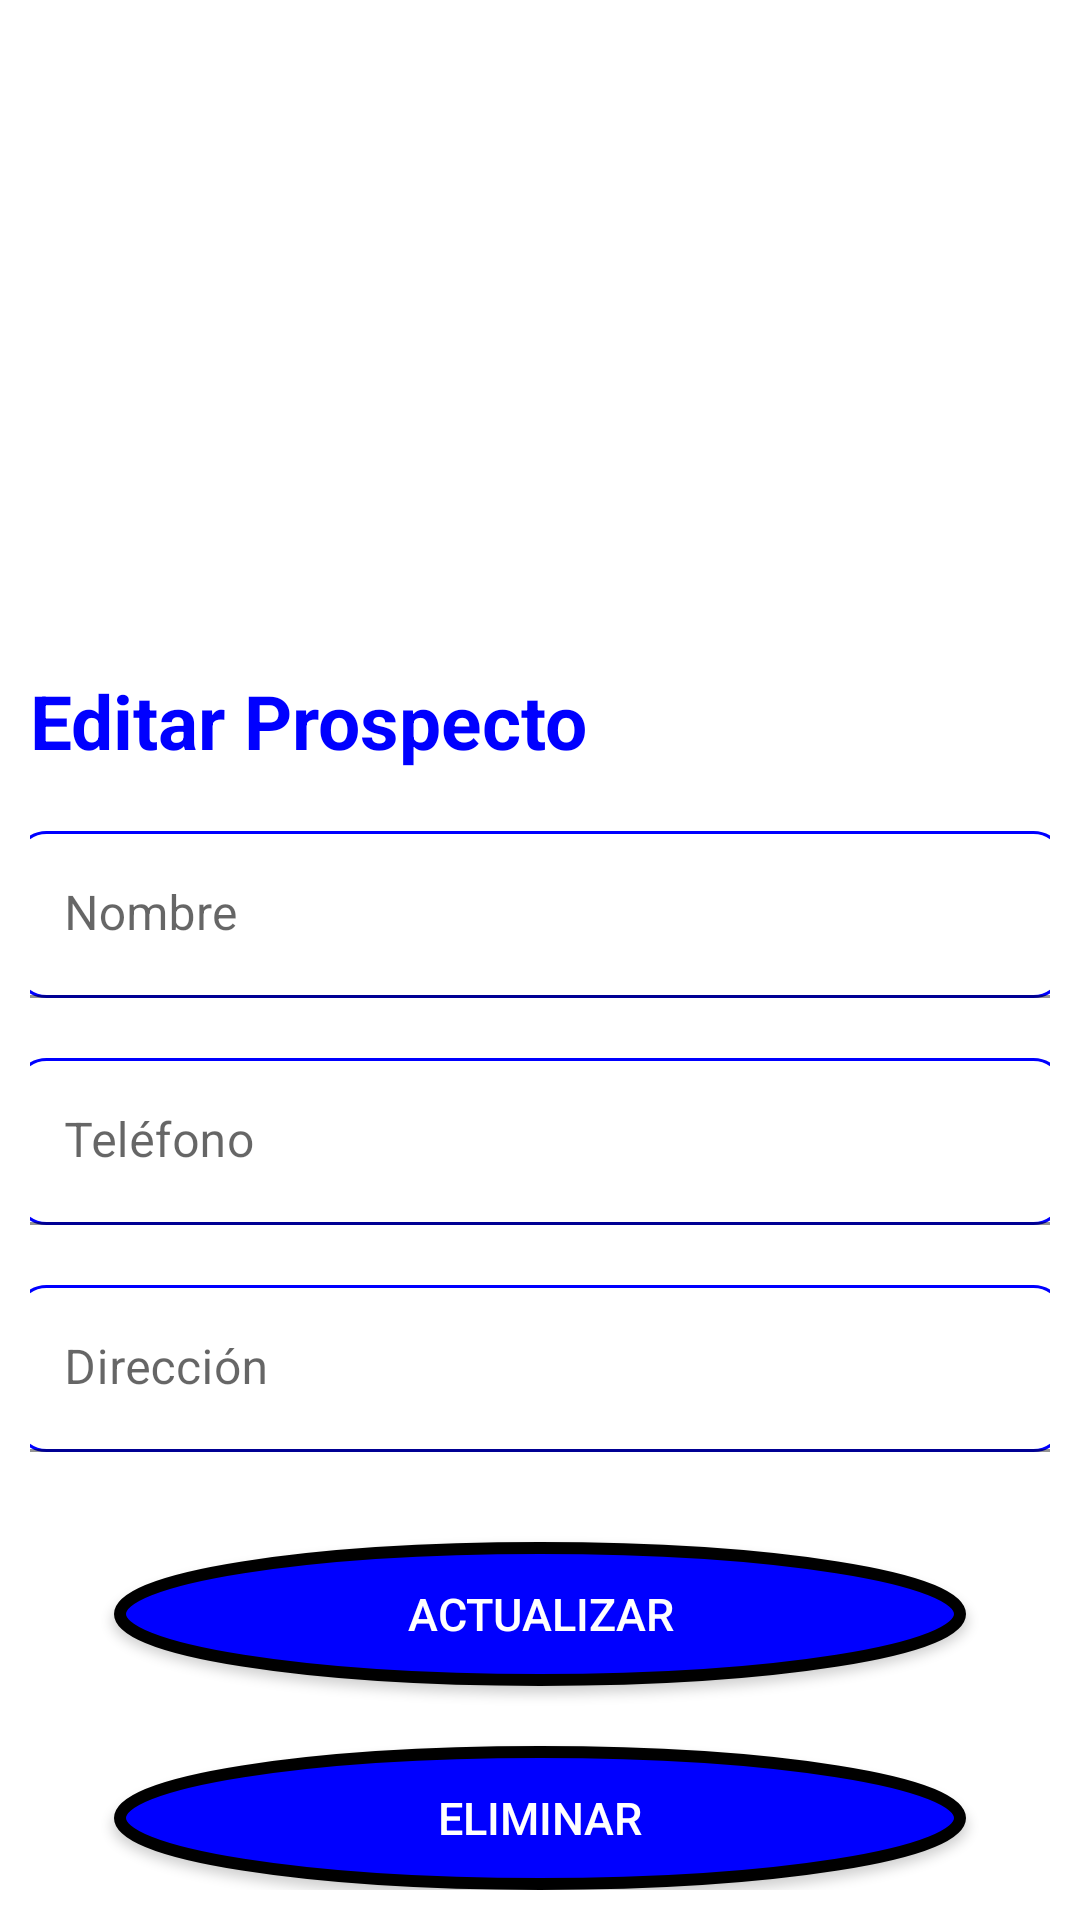

This screen was rendered from an Android layout file. Write that file and the resources it references.
<!-- AndroidManifest.xml: application theme Theme.DAGBOOK -->
<!-- res/layout/activity_prospect_details.xml -->
<?xml version="1.0" encoding="utf-8"?>
<RelativeLayout xmlns:android="http://schemas.android.com/apk/res/android"
    xmlns:app="http://schemas.android.com/apk/res-auto"
    xmlns:tools="http://schemas.android.com/tools"
    android:layout_width="match_parent"
    android:layout_height="match_parent"
    tools:context=".ProspectDetailsActivity"
    android:background="@drawable/background_page">
    <ScrollView
        android:layout_width="match_parent"
        android:layout_height="wrap_content"
        android:layout_alignParentBottom="true"
        android:background="@drawable/shape_target"
        android:padding="10dp">

        <RelativeLayout
            android:layout_width="match_parent"
            android:layout_height="wrap_content">

            <TextView
                android:id="@+id/tv_reg"
                android:layout_width="350dp"
                android:layout_height="wrap_content"
                android:layout_marginTop="10dp"
                android:layout_centerHorizontal="true"
                android:gravity="left"
                android:text="Editar Prospecto"
                android:textColor="#0000FF"
                android:textSize="25sp"
                android:textStyle="bold" />

            <com.google.android.material.textfield.TextInputLayout
                android:id="@+id/tv_name"
                style="@style/Widget.MaterialComponents.TextInputLayout.FilledBox"
                android:layout_width="match_parent"
                android:layout_height="wrap_content"
                android:layout_below="@id/tv_reg"
                android:layout_marginTop="10dp">

                <com.google.android.material.textfield.TextInputEditText
                    android:id="@+id/name"
                    android:layout_width="350dp"
                    android:layout_height="wrap_content"
                    android:layout_marginTop="10dp"
                    android:background="@drawable/border"
                    android:hint="Nombre"
                    android:textColor="@color/black"
                    android:autoSizeMaxTextSize="100sp"
                    android:autoSizeMinTextSize="12sp"
                    android:autoSizeStepGranularity="2sp"
                    android:autoSizeTextType="uniform"
                    android:layout_gravity="center">

                </com.google.android.material.textfield.TextInputEditText>
            </com.google.android.material.textfield.TextInputLayout>


            <com.google.android.material.textfield.TextInputLayout
                android:id="@+id/tv_mail"
                style="@style/Widget.MaterialComponents.TextInputLayout.FilledBox"
                android:layout_width="match_parent"
                android:layout_height="wrap_content"
                android:layout_below="@id/tv_name"
                android:layout_marginTop="10dp"/>


            <com.google.android.material.textfield.TextInputLayout
                android:id="@+id/tv_phone"
                style="@style/Widget.MaterialComponents.TextInputLayout.FilledBox"
                android:layout_width="match_parent"
                android:layout_height="wrap_content"
                android:layout_below="@id/tv_mail"
                android:layout_marginTop="0dp">

                <com.google.android.material.textfield.TextInputEditText
                    android:id="@+id/phone"
                    android:layout_width="350dp"
                    android:layout_height="wrap_content"
                    android:layout_marginTop="10dp"
                    android:background="@drawable/border"
                    android:hint="Teléfono"
                    android:textColor="@color/black"
                    android:autoSizeMaxTextSize="100sp"
                    android:autoSizeMinTextSize="12sp"
                    android:autoSizeStepGranularity="2sp"
                    android:autoSizeTextType="uniform"
                    android:layout_gravity="center"></com.google.android.material.textfield.TextInputEditText>
            </com.google.android.material.textfield.TextInputLayout>


            <com.google.android.material.textfield.TextInputLayout
                android:id="@+id/tv_pass"
                style="@style/Widget.MaterialComponents.TextInputLayout.FilledBox"
                android:layout_width="match_parent"
                android:layout_height="wrap_content"
                android:layout_below="@id/tv_phone"
                android:layout_marginTop="10dp">

                <com.google.android.material.textfield.TextInputEditText
                    android:id="@+id/address"
                    android:layout_width="350dp"
                    android:layout_height="wrap_content"
                    android:layout_marginTop="10dp"
                    android:background="@drawable/border"
                    android:hint="Dirección"
                    android:textColor="@color/black"
                    android:autoSizeMaxTextSize="100sp"
                    android:autoSizeMinTextSize="12sp"
                    android:autoSizeStepGranularity="2sp"
                    android:autoSizeTextType="uniform"
                    android:layout_gravity="center"></com.google.android.material.textfield.TextInputEditText>
            </com.google.android.material.textfield.TextInputLayout>


            <com.google.android.material.textfield.TextInputLayout
                android:id="@+id/tv_con_pass"
                style="@style/Widget.MaterialComponents.TextInputLayout.FilledBox"
                android:layout_width="match_parent"
                android:layout_height="wrap_content"
                android:layout_below="@id/tv_pass"
                android:layout_marginTop="10dp"/>


            <LinearLayout
                android:layout_width="match_parent"
                android:layout_height="wrap_content"
                android:layout_below="@id/tv_con_pass"
                android:orientation="vertical">

                <Button
                    android:id="@+id/btn_update"
                    android:layout_width="284dp"
                    android:layout_height="wrap_content"
                    android:layout_marginTop="20dp"
                    android:background="@drawable/shape_btn"
                    android:text="Actualizar"
                    android:textColor="@color/white"
                    android:textSize="15dp"
                    android:layout_gravity="center"/>
                <Button
                    android:id="@+id/btn_delete"
                    android:layout_width="284dp"
                    android:layout_height="wrap_content"
                    android:layout_marginTop="20dp"
                    android:background="@drawable/shape_btn"
                    android:text="Eliminar"
                    android:textColor="@color/white"
                    android:textSize="15dp"
                    android:layout_gravity="center"/>

            </LinearLayout>


        </RelativeLayout>

    </ScrollView>

</RelativeLayout>
<!-- resources referenced by this layout -->
<resources>
  <color name="black">#FF000000</color>
  <color name="white">#FFFFFFFF</color>
  <!-- drawable border (drawable) -->
  <?xml version="1.0" encoding="utf-8"?>
  <shape xmlns:android="http://schemas.android.com/apk/res/android"
      android:shape="rectangle">
  <solid
      android:color="#00000000"/>
      <corners
          android:radius="10dp"/>
          <stroke
              android:width="1dp"
              android:color="#0000FF"/>
  
  </shape>
  <!-- drawable shape_btn (drawable) -->
  <?xml version="1.0" encoding="utf-8"?>
  <shape xmlns:android="http://schemas.android.com/apk/res/android"
      android:shape="oval">
      <solid
          android:color="#0000FF"/>
      <stroke
          android:color="@color/black"
          android:width="4dp"/>
  
  </shape>
  <style name="Theme.DAGBOOK" parent="Theme.MaterialComponents.DayNight.NoActionBar">
          
          <item name="colorPrimary">@color/purple_500</item>
          <item name="colorPrimaryVariant">@color/purple_700</item>
          <item name="colorOnPrimary">@color/white</item>
          
          <item name="colorSecondary">@color/teal_200</item>
          <item name="colorSecondaryVariant">@color/teal_700</item>
          <item name="colorOnSecondary">@color/black</item>
          
          <item name="android:statusBarColor">?attr/colorPrimaryVariant</item>
          
      </style>ar
  <color name="purple_500">#FF6200EE</color>
  <color name="purple_700">#FF3700B3</color>
  <color name="teal_200">#FF03DAC5</color>
  <color name="teal_700">#FF018786</color>
</resources>
